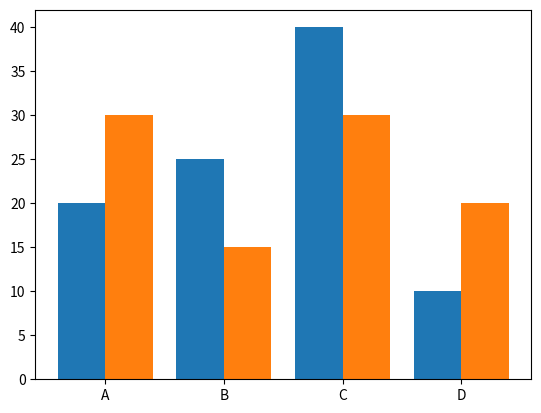

This chart was generated by the following Python code:
import numpy as np
import pandas as pd
import matplotlib
import matplotlib.pyplot as plt
import seaborn as sns

plt.figure()
labels = ['A', 'B', 'C', 'D']
x = np.arange(len(labels))
width = 0.4
plt.bar(x - width / 2, [20, 25, 40, 10], width=width)
plt.bar(x + width / 2, [30, 15, 30, 20], width=width)
# Ticks and tick labels must be set manually
plt.xticks(x)
ax = plt.gca()
ax.set_xticklabels(labels)
plt.show()